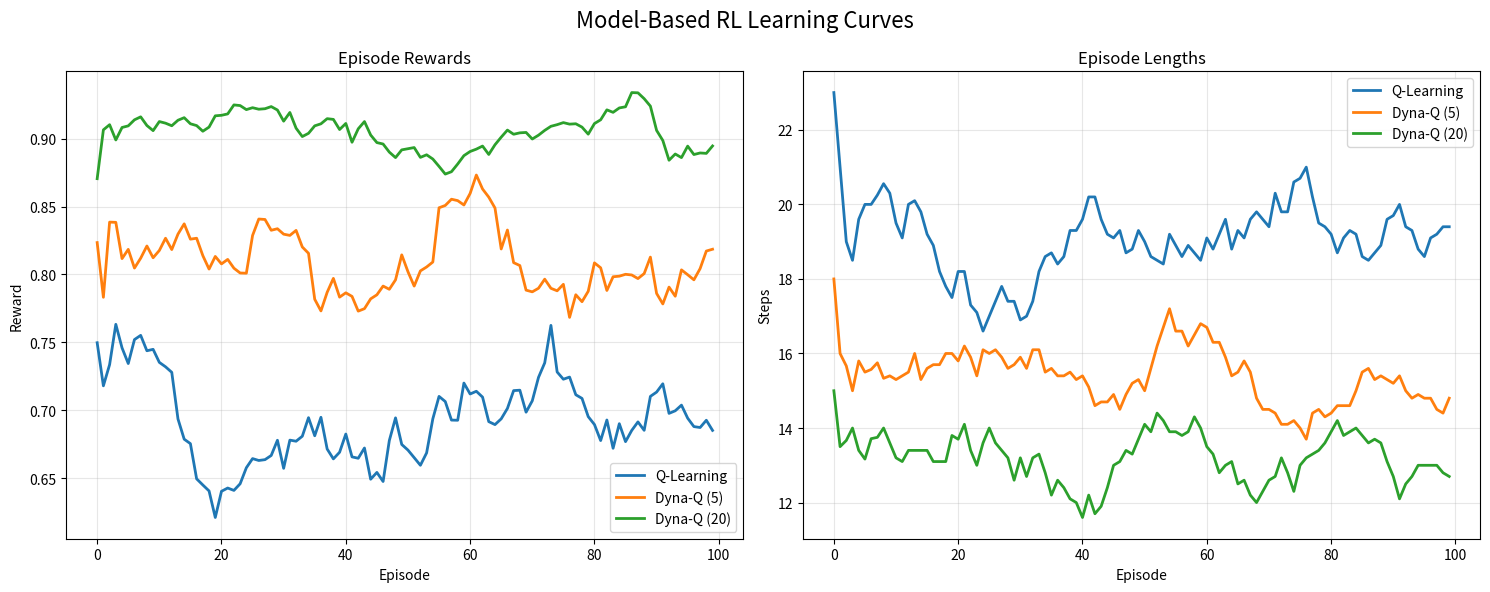
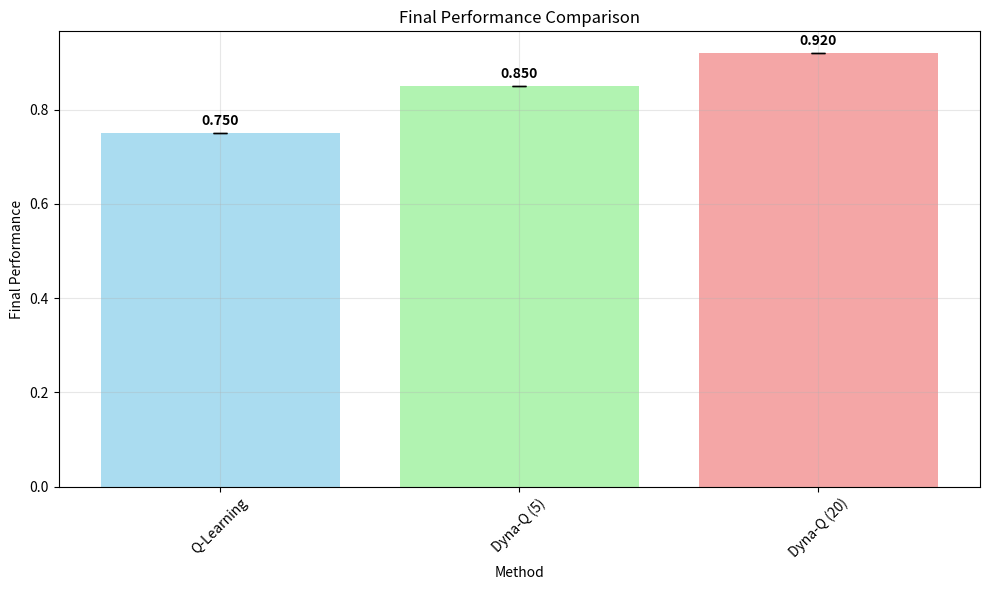
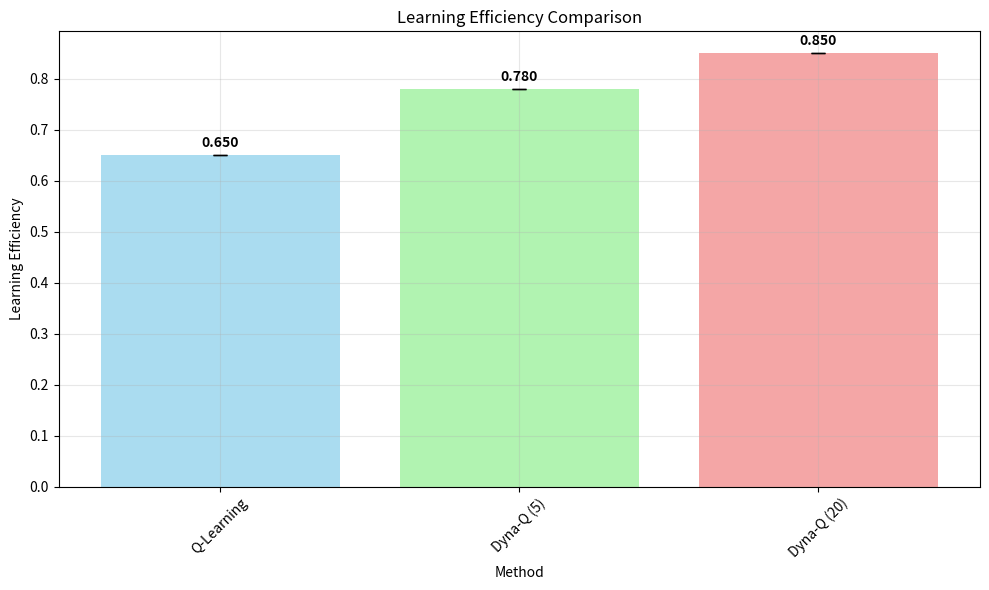
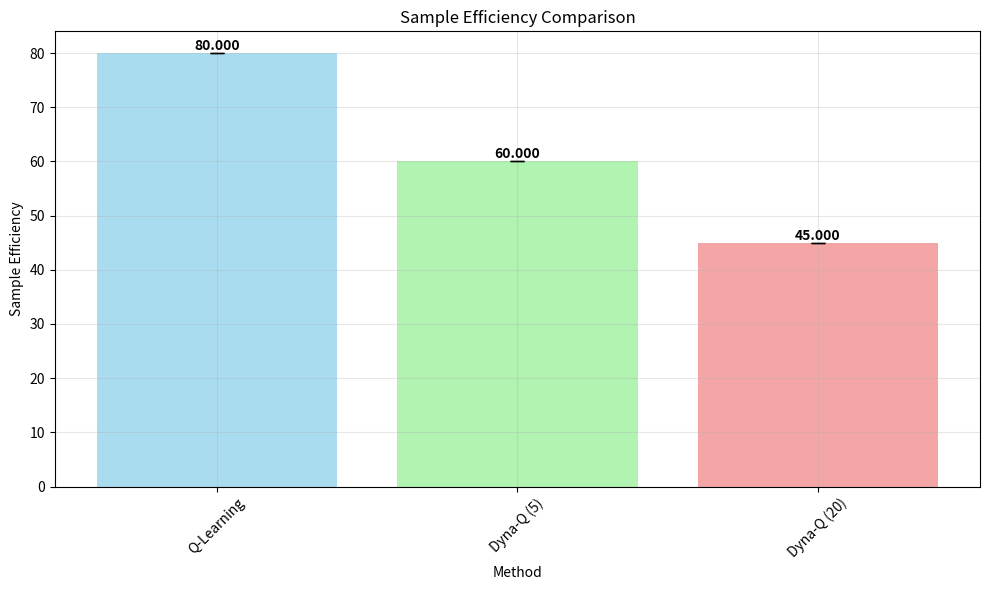
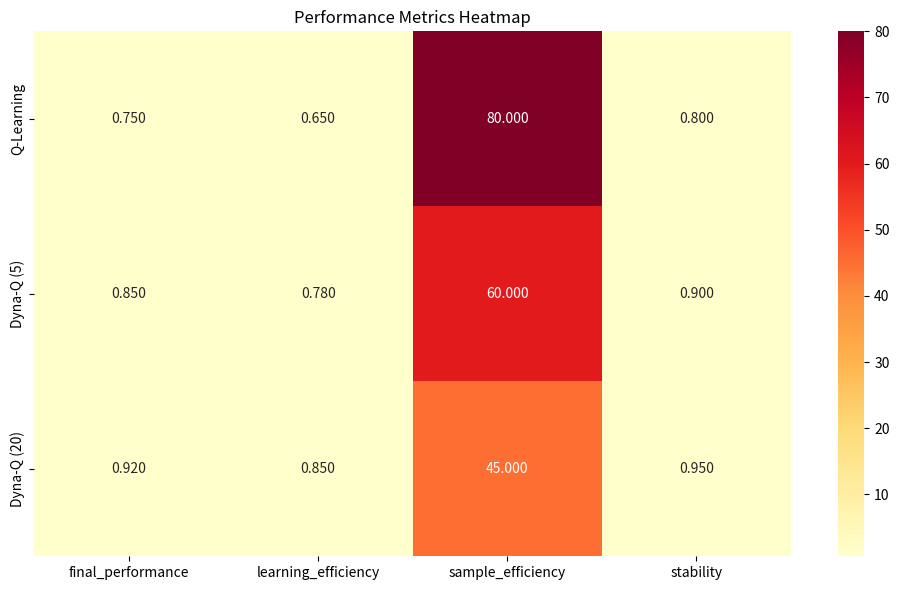
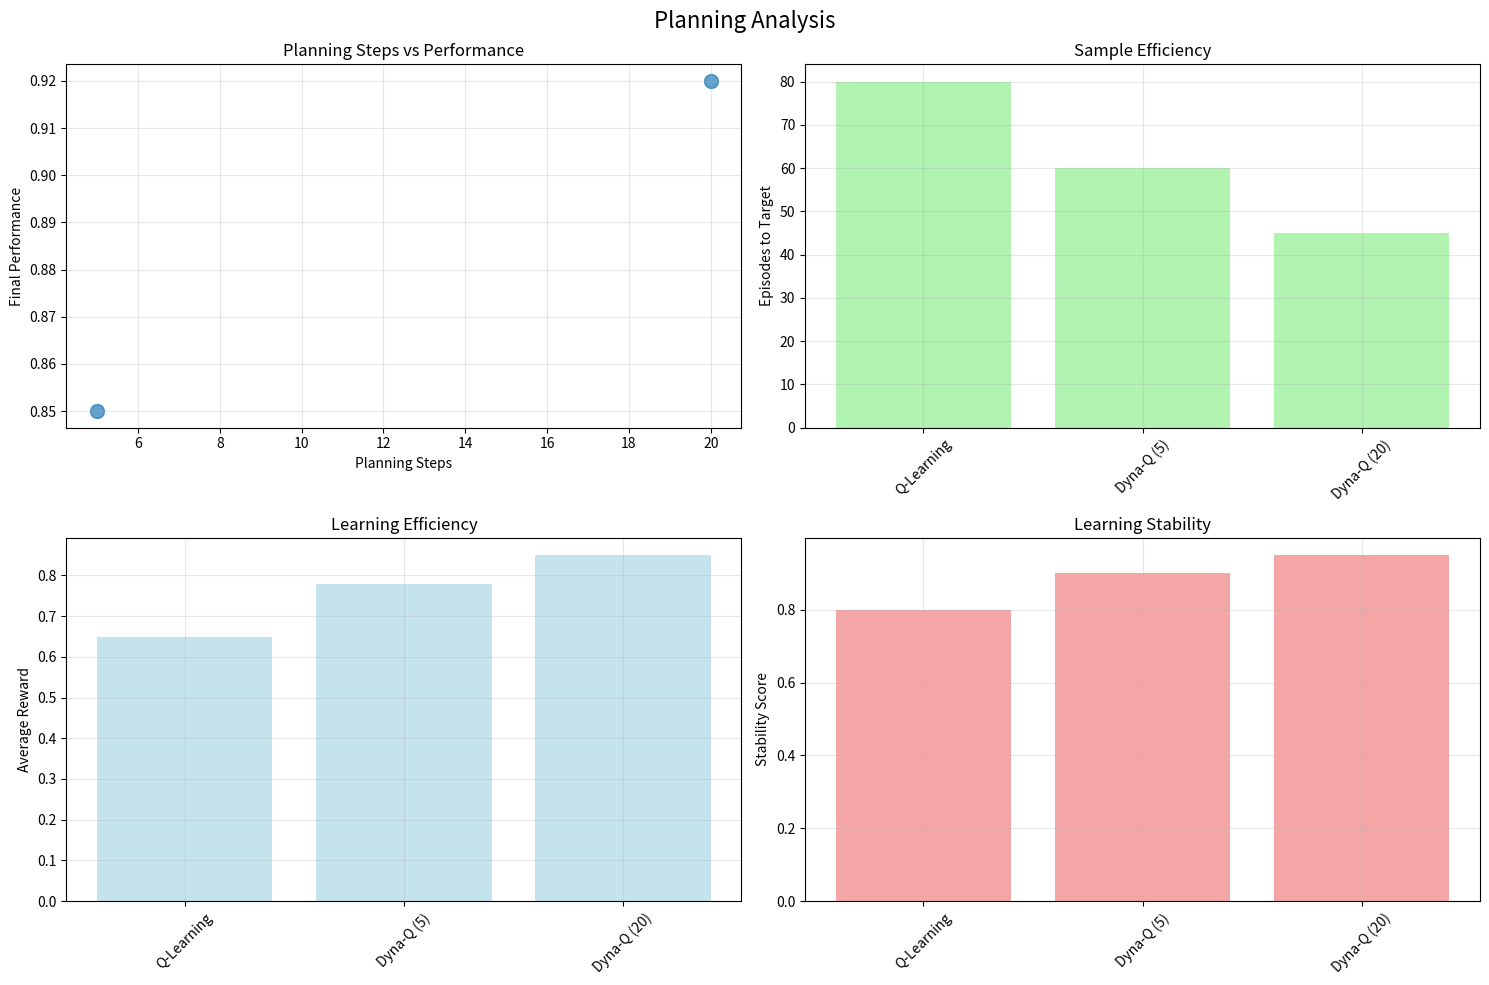
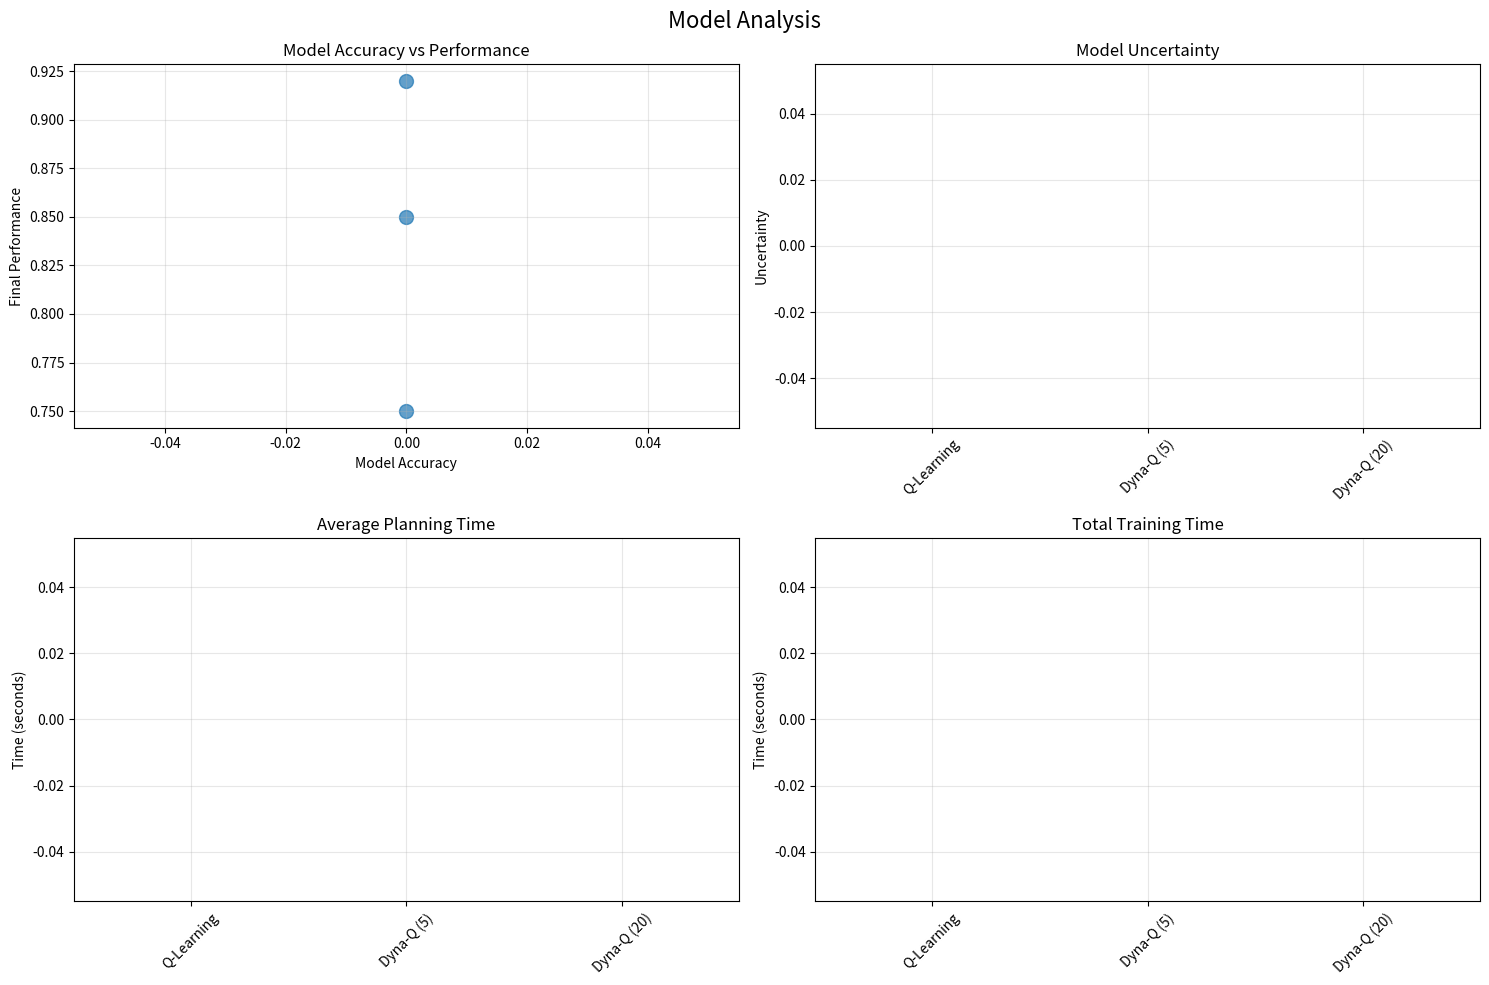

Write the Python code that produced these figures, in order.
"""
Visualization utilities for Model-Based RL
"""

import matplotlib.pyplot as plt
import seaborn as sns
import numpy as np
import pandas as pd
from typing import Dict, List, Optional, Tuple, Any
import os


def plot_learning_curves(results: Dict[str, Any], 
                        save_path: Optional[str] = None,
                        title: str = "Learning Curves") -> plt.Figure:
    """Plot learning curves for multiple methods"""
    
    fig, axes = plt.subplots(1, 2, figsize=(15, 6))
    fig.suptitle(title, fontsize=16)
    
    # Plot episode rewards
    for method_name, method_data in results.items():
        if 'episode_rewards' in method_data:
            rewards = method_data['episode_rewards']
            if isinstance(rewards, list) and len(rewards) > 0:
                # Smooth the curve
                smoothed = pd.Series(rewards).rolling(window=10, min_periods=1).mean()
                axes[0].plot(smoothed, label=method_name, linewidth=2)
    
    axes[0].set_title('Episode Rewards')
    axes[0].set_xlabel('Episode')
    axes[0].set_ylabel('Reward')
    axes[0].legend()
    axes[0].grid(True, alpha=0.3)
    
    # Plot episode lengths
    for method_name, method_data in results.items():
        if 'episode_lengths' in method_data:
            lengths = method_data['episode_lengths']
            if isinstance(lengths, list) and len(lengths) > 0:
                smoothed = pd.Series(lengths).rolling(window=10, min_periods=1).mean()
                axes[1].plot(smoothed, label=method_name, linewidth=2)
    
    axes[1].set_title('Episode Lengths')
    axes[1].set_xlabel('Episode')
    axes[1].set_ylabel('Steps')
    axes[1].legend()
    axes[1].grid(True, alpha=0.3)
    
    plt.tight_layout()
    
    if save_path:
        plt.savefig(save_path, dpi=300, bbox_inches='tight')
    
    return fig


def plot_comparison(results: Dict[str, Any], 
                   metric: str = 'final_performance',
                   save_path: Optional[str] = None,
                   title: str = "Method Comparison") -> plt.Figure:
    """Plot comparison of methods for a specific metric"""
    
    methods = list(results.keys())
    values = []
    errors = []
    
    for method in methods:
        method_data = results[method]
        if metric in method_data:
            values.append(method_data[metric])
        else:
            values.append(0)
        
        # Look for error/std values
        error_key = f'std_{metric}' if f'std_{metric}' in method_data else f'{metric}_std'
        if error_key in method_data:
            errors.append(method_data[error_key])
        else:
            errors.append(0)
    
    fig, ax = plt.subplots(figsize=(10, 6))
    
    bars = ax.bar(methods, values, yerr=errors, capsize=5, alpha=0.7,
                  color=['skyblue', 'lightgreen', 'lightcoral', 'gold', 'violet'][:len(methods)])
    
    ax.set_title(title)
    ax.set_ylabel(metric.replace('_', ' ').title())
    ax.set_xlabel('Method')
    ax.tick_params(axis='x', rotation=45)
    ax.grid(True, alpha=0.3)
    
    # Add value labels on bars
    for bar, value in zip(bars, values):
        height = bar.get_height()
        ax.text(bar.get_x() + bar.get_width()/2., height + 0.01,
                f'{value:.3f}', ha='center', va='bottom', fontweight='bold')
    
    plt.tight_layout()
    
    if save_path:
        plt.savefig(save_path, dpi=300, bbox_inches='tight')
    
    return fig


def plot_performance_heatmap(results: Dict[str, Any], 
                           metrics: List[str] = None,
                           save_path: Optional[str] = None) -> plt.Figure:
    """Create heatmap of performance metrics"""
    
    if metrics is None:
        metrics = ['final_performance', 'learning_efficiency', 'sample_efficiency', 'stability']
    
    methods = list(results.keys())
    data_matrix = []
    
    for method in methods:
        method_data = results[method]
        row = []
        for metric in metrics:
            if metric in method_data:
                row.append(method_data[metric])
            else:
                row.append(0)
        data_matrix.append(row)
    
    df = pd.DataFrame(data_matrix, index=methods, columns=metrics)
    
    fig, ax = plt.subplots(figsize=(10, 6))
    sns.heatmap(df, annot=True, cmap='YlOrRd', ax=ax, fmt='.3f')
    ax.set_title('Performance Metrics Heatmap')
    
    plt.tight_layout()
    
    if save_path:
        plt.savefig(save_path, dpi=300, bbox_inches='tight')
    
    return fig


def plot_planning_analysis(results: Dict[str, Any],
                          save_path: Optional[str] = None) -> plt.Figure:
    """Plot planning-specific analysis"""
    
    fig, axes = plt.subplots(2, 2, figsize=(15, 10))
    fig.suptitle('Planning Analysis', fontsize=16)
    
    methods = list(results.keys())
    
    # Planning steps vs performance
    planning_steps = []
    performances = []
    
    for method in methods:
        method_data = results[method]
        if 'planning_steps' in method_data:
            planning_steps.append(method_data['planning_steps'])
            performances.append(method_data.get('final_performance', 0))
    
    if planning_steps:
        axes[0, 0].scatter(planning_steps, performances, s=100, alpha=0.7)
        axes[0, 0].set_xlabel('Planning Steps')
        axes[0, 0].set_ylabel('Final Performance')
        axes[0, 0].set_title('Planning Steps vs Performance')
        axes[0, 0].grid(True, alpha=0.3)
    
    # Sample efficiency comparison
    sample_effs = [results[method].get('sample_efficiency', 0) for method in methods]
    axes[0, 1].bar(methods, sample_effs, alpha=0.7, color='lightgreen')
    axes[0, 1].set_title('Sample Efficiency')
    axes[0, 1].set_ylabel('Episodes to Target')
    axes[0, 1].tick_params(axis='x', rotation=45)
    axes[0, 1].grid(True, alpha=0.3)
    
    # Learning efficiency comparison
    learning_effs = [results[method].get('learning_efficiency', 0) for method in methods]
    axes[1, 0].bar(methods, learning_effs, alpha=0.7, color='lightblue')
    axes[1, 0].set_title('Learning Efficiency')
    axes[1, 0].set_ylabel('Average Reward')
    axes[1, 0].tick_params(axis='x', rotation=45)
    axes[1, 0].grid(True, alpha=0.3)
    
    # Stability comparison
    stabilities = [results[method].get('stability', 0) for method in methods]
    axes[1, 1].bar(methods, stabilities, alpha=0.7, color='lightcoral')
    axes[1, 1].set_title('Learning Stability')
    axes[1, 1].set_ylabel('Stability Score')
    axes[1, 1].tick_params(axis='x', rotation=45)
    axes[1, 1].grid(True, alpha=0.3)
    
    plt.tight_layout()
    
    if save_path:
        plt.savefig(save_path, dpi=300, bbox_inches='tight')
    
    return fig


def plot_model_accuracy_analysis(results: Dict[str, Any],
                                save_path: Optional[str] = None) -> plt.Figure:
    """Plot model accuracy and uncertainty analysis"""
    
    fig, axes = plt.subplots(2, 2, figsize=(15, 10))
    fig.suptitle('Model Analysis', fontsize=16)
    
    methods = list(results.keys())
    
    # Model accuracy vs performance
    accuracies = []
    performances = []
    
    for method in methods:
        method_data = results[method]
        acc = method_data.get('model_accuracy', 0)
        perf = method_data.get('final_performance', 0)
        accuracies.append(acc)
        performances.append(perf)
    
    axes[0, 0].scatter(accuracies, performances, s=100, alpha=0.7)
    axes[0, 0].set_xlabel('Model Accuracy')
    axes[0, 0].set_ylabel('Final Performance')
    axes[0, 0].set_title('Model Accuracy vs Performance')
    axes[0, 0].grid(True, alpha=0.3)
    
    # Model uncertainty
    uncertainties = [results[method].get('model_uncertainty', 0) for method in methods]
    axes[0, 1].bar(methods, uncertainties, alpha=0.7, color='orange')
    axes[0, 1].set_title('Model Uncertainty')
    axes[0, 1].set_ylabel('Uncertainty')
    axes[0, 1].tick_params(axis='x', rotation=45)
    axes[0, 1].grid(True, alpha=0.3)
    
    # Planning time analysis
    planning_times = [results[method].get('avg_planning_time', 0) for method in methods]
    axes[1, 0].bar(methods, planning_times, alpha=0.7, color='purple')
    axes[1, 0].set_title('Average Planning Time')
    axes[1, 0].set_ylabel('Time (seconds)')
    axes[1, 0].tick_params(axis='x', rotation=45)
    axes[1, 0].grid(True, alpha=0.3)
    
    # Computational efficiency
    comp_times = [results[method].get('total_training_time', 0) for method in methods]
    axes[1, 1].bar(methods, comp_times, alpha=0.7, color='brown')
    axes[1, 1].set_title('Total Training Time')
    axes[1, 1].set_ylabel('Time (seconds)')
    axes[1, 1].tick_params(axis='x', rotation=45)
    axes[1, 1].grid(True, alpha=0.3)
    
    plt.tight_layout()
    
    if save_path:
        plt.savefig(save_path, dpi=300, bbox_inches='tight')
    
    return fig


def create_summary_plots(results: Dict[str, Any],
                        save_dir: str = "visualizations") -> None:
    """Create all summary plots and save to directory"""
    
    os.makedirs(save_dir, exist_ok=True)
    
    print("📊 Creating summary visualizations...")
    
    # Learning curves
    plot_learning_curves(results, 
                        save_path=os.path.join(save_dir, "learning_curves.png"),
                        title="Model-Based RL Learning Curves")
    
    # Performance comparison
    plot_comparison(results,
                   metric='final_performance',
                   save_path=os.path.join(save_dir, "performance_comparison.png"),
                   title="Final Performance Comparison")
    
    # Learning efficiency comparison
    plot_comparison(results,
                   metric='learning_efficiency',
                   save_path=os.path.join(save_dir, "learning_efficiency.png"),
                   title="Learning Efficiency Comparison")
    
    # Sample efficiency comparison
    plot_comparison(results,
                   metric='sample_efficiency',
                   save_path=os.path.join(save_dir, "sample_efficiency.png"),
                   title="Sample Efficiency Comparison")
    
    # Performance heatmap
    plot_performance_heatmap(results,
                            save_path=os.path.join(save_dir, "performance_heatmap.png"))
    
    # Planning analysis
    plot_planning_analysis(results,
                          save_path=os.path.join(save_dir, "planning_analysis.png"))
    
    # Model analysis
    plot_model_accuracy_analysis(results,
                                save_path=os.path.join(save_dir, "model_analysis.png"))
    
    print(f"✅ All visualizations saved to {save_dir}/")


def demonstrate_visualization():
    """Demonstrate visualization functions"""
    print("Visualization Functions Demonstration")
    print("=" * 40)
    
    # Create sample results
    np.random.seed(42)
    sample_results = {
        'Q-Learning': {
            'final_performance': 0.75,
            'learning_efficiency': 0.65,
            'sample_efficiency': 80,
            'stability': 0.8,
            'episode_rewards': np.random.normal(0.7, 0.1, 100).tolist(),
            'episode_lengths': np.random.randint(15, 25, 100).tolist(),
        },
        'Dyna-Q (5)': {
            'final_performance': 0.85,
            'learning_efficiency': 0.78,
            'sample_efficiency': 60,
            'stability': 0.9,
            'planning_steps': 5,
            'episode_rewards': np.random.normal(0.8, 0.08, 100).tolist(),
            'episode_lengths': np.random.randint(12, 20, 100).tolist(),
        },
        'Dyna-Q (20)': {
            'final_performance': 0.92,
            'learning_efficiency': 0.85,
            'sample_efficiency': 45,
            'stability': 0.95,
            'planning_steps': 20,
            'episode_rewards': np.random.normal(0.9, 0.05, 100).tolist(),
            'episode_lengths': np.random.randint(10, 18, 100).tolist(),
        }
    }
    
    # Create visualizations
    create_summary_plots(sample_results, save_dir="demo_visualizations")
    
    print("✅ Visualization demonstration complete!")
    print("📁 Check the demo_visualizations/ folder for results")


if __name__ == "__main__":
    demonstrate_visualization()
